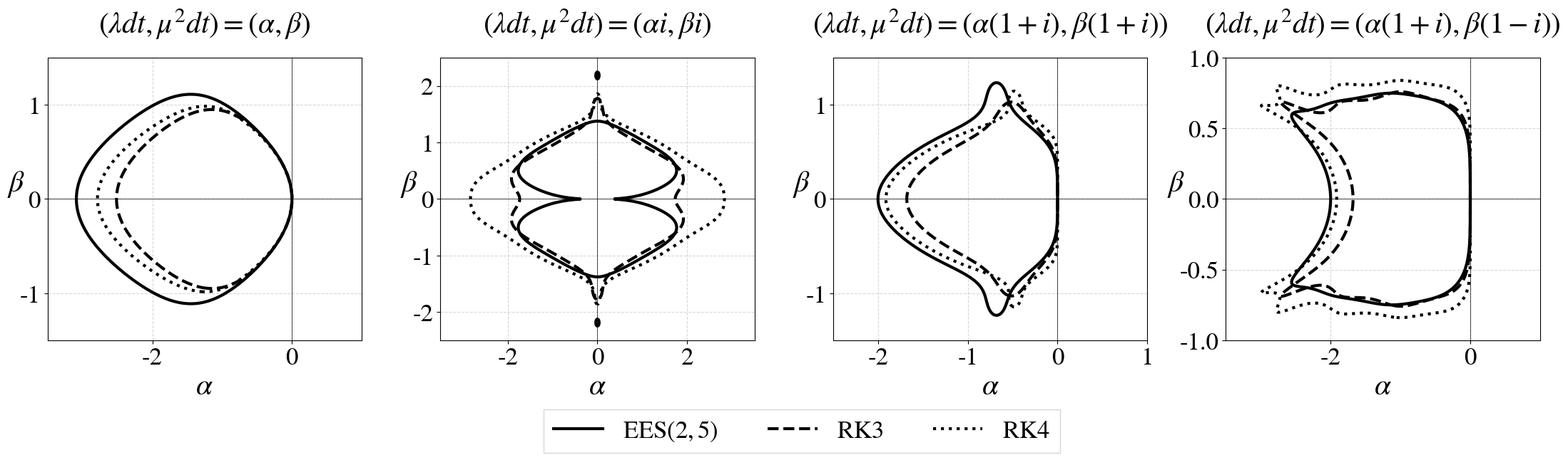

Reproduce this figure in Python. (Note: this script raises an exception after producing the figure.)
"""
This file plots cross-sections of the mean-square stability domains for RK3, RK4 and EES(2,5)
applied to SDEs. For EES(2,5), the solution is mean-square stable if and only if:

E[ ( 1 + x + (1/2)x^2 + (1/8)x^3 )^2 ] < 1

where x = lambda dt + mu dW is a normal random variable N(lambda dt, mu^2 dt). An explicit form
for the stability domain can be derived using the moments of a normal distribution. For simplicity,
we do this on-the-fly here.

Similarly, RK3 has the domain:

E[ ( 1 + x + (1/2)x^2 + (1/6)x^3 )^2 ] < 1

and RK4:

E[ ( 1 + x + (1/2)x^2 + (1/6)x^3 + (1/24)x^4 )^2 ] < 1.

The resulting domains are 4-dimensional (2 complex dimensions). We plot 4 cross-sections
of these domains, given by:

(lambda dt, mu^2 dt) = (alpha, beta)                     <--- Cross-section along real axes
(lambda dt, mu^2 dt) = (alpha * i, beta * i)             <--- Cross-section along imaginary axes
(lambda dt, mu^2 dt) = (alpha * (1+i), beta * (1+i))     <--- Cross-section along diagonal
(lambda dt, mu^2 dt) = (alpha * (1+i), beta * (1-i))     <--- Cross-section along diagonal

"""

import numpy as np
import matplotlib.pyplot as plt
import matplotlib.lines as mlines

###############################
# Plotting parameters
###############################

plt.rcParams['mathtext.fontset'] = 'stix'
plt.rcParams['font.family'] = 'STIXGeneral'

SMALL_SIZE, MEDIUM_SIZE, BIGGER_SIZE = 25, 30, 30

plt.rc('font', size=SMALL_SIZE)
plt.rc('axes', titlesize=BIGGER_SIZE)
plt.rc('axes', labelsize=MEDIUM_SIZE)
plt.rc('xtick', labelsize=SMALL_SIZE)
plt.rc('ytick', labelsize=SMALL_SIZE)
plt.rc('legend', fontsize=SMALL_SIZE)
plt.rc('figure', titlesize=BIGGER_SIZE)

###############################
# Moments of N(x,y**2)
###############################

MOMENTS = [
    lambda x,y : 1.,
    lambda x,y : x,
    lambda x,y : x**2 + y**2,
    lambda x,y : x**3 + 3 * x * y**2,
    lambda x,y : x**4 + 6 * x**2 * y**2 + 3 * y**4,
    lambda x,y : x**5 + 10 * x**3*y**2 + 15*x*y**4,
    lambda x,y : x**6 + 15*x**4*y**2 + 45*x**2*y**4 + 15*y**6,
    lambda x,y : x**7 + 21*x**5*y**2 + 105*x**3*y**4 + 105*x*y**6,
    lambda x,y : x**8 + 28*x**6*y**2 + 210*x**4*y**4 + 420*x**2*y**6 + 105*y**8
]

def stability_function(x, y, x_scale, y_scale, coeffs):
    return abs(sum(c * m(x * x_scale, y * y_scale) for c, m in zip(coeffs, MOMENTS[:len(coeffs)])))

def ees25_(x, y, x_scale, y_scale):
    # coefficients of ( 1 + x + (1/2)x^2 + (1/8)x^3 )^2
    coeffs = [1., 2., 2., 5. / 4, 1. / 2, 1. / 8, 1. / 64]
    return stability_function(x, y, x_scale, y_scale, coeffs)

def rk3_(x, y, x_scale, y_scale):
    # coefficients of ( 1 + x + (1/2)x^2 + (1/6)x^3 )^2
    coeffs = [1., 2., 2., 4. / 3, 7. / 12, 1. / 6, 1. / 36]
    return stability_function(x, y, x_scale, y_scale, coeffs)

def rk4_(x, y, x_scale, y_scale):
    # coefficients of ( 1 + x + (1/2)x^2 + (1/6)x^3 + (1/24)x^4 )^2
    coeffs = [1., 2., 2., 4. / 3, 2. / 3, 1. / 4, 5. / 72, 1. / 72, 1. / 576]
    return stability_function(x, y, x_scale, y_scale, coeffs)

ees25 = np.vectorize(ees25_)
rk3 = np.vectorize(rk3_)
rk4 = np.vectorize(rk4_)

if __name__ == "__main__":

    resolution=500

    x_scale = [1, 1j, 1j+1, 1j+1]
    y_scale = [1, 1j, 1j+1, 1j-1]
    xlim = [(-3.5, 1), (-3.5, 3.5), (-2.5, 1), (-3.5, 1)]
    ylim = [(-1.5, 1.5), (-2.5, 2.5), (-1.5, 1.5), (-1, 1)]
    ax_titles = [
    r"$(\lambda dt, \mu^2 dt) = (\alpha, \beta)$",
    r"$(\lambda dt, \mu^2 dt) = (\alpha i, \beta i)$",
    r"$(\lambda dt, \mu^2 dt) = (\alpha (1 + i), \beta (1 + i))$",
    r"$(\lambda dt, \mu^2 dt) = (\alpha (1 + i), \beta (1 - i))$"
    ]

    fig, axes = plt.subplots(1, 4, figsize=(22.5, 6.75))

    for ax, x_s, y_s, xlm, ylm, title_ in zip(axes, x_scale, y_scale, xlim, ylim, ax_titles):
        print("Plotting", title_)

        x = np.linspace(xlm[0], xlm[1], resolution)
        y = np.linspace(ylm[0], ylm[1], resolution)
        X, Y = np.meshgrid(x, y)

        R = ees25(X, Y, x_s, y_s)
        ax.contour(X, Y, R, levels=[1], colors='black', linewidths=3)

        R = rk3(X, Y, x_s, y_s)
        ax.contour(X, Y, R, levels=[1], colors='black', linewidths=3, linestyles = "--")

        R = rk4(X, Y, x_s, y_s)
        ax.contour(X, Y, R, levels=[1], colors='black', linewidths=3, linestyles = ":")

        ax.axhline(0, color='k', linewidth=0.5)
        ax.axvline(0, color='k', linewidth=0.5)
        ax.grid(True, linestyle='--', alpha=0.5)
        ax.set_xlabel(r"$\alpha$")
        ax.set_ylabel(r"$\beta$", rotation='horizontal')
        ax.set_title(title_, pad = 25)

    # proxy artists for legend
    line1 = mlines.Line2D([], [], color='black', linewidth=3, label=r"$\mathrm{EES}(2,5)$")
    line2 = mlines.Line2D([], [], color='black', linewidth=3, linestyle="--", label=r"$\mathrm{RK3}$")
    line3 = mlines.Line2D([], [], color='black', linewidth=3, linestyle=":", label=r"$\mathrm{RK4}$")

    axes[1].legend(handles = [line1, line2, line3], loc='upper center',
                 bbox_to_anchor=(1.15, -0.2),fancybox=False, shadow=False, ncol=3)

    plt.tight_layout()
    plt.subplots_adjust(bottom=0.25, wspace=0.25)
    import os as _os
    _results_dir = _os.path.join(_os.path.dirname(_os.path.abspath(__file__)), "results")
    _os.makedirs(_results_dir, exist_ok=True)
    plt.savefig(_os.path.join(_results_dir, "stoch_stability.pdf"))
    plt.savefig(_os.path.join(_results_dir, "stoch_stability.eps"))
    plt.savefig(_os.path.join(_results_dir, "stoch_stability.png"))
    plt.show()
